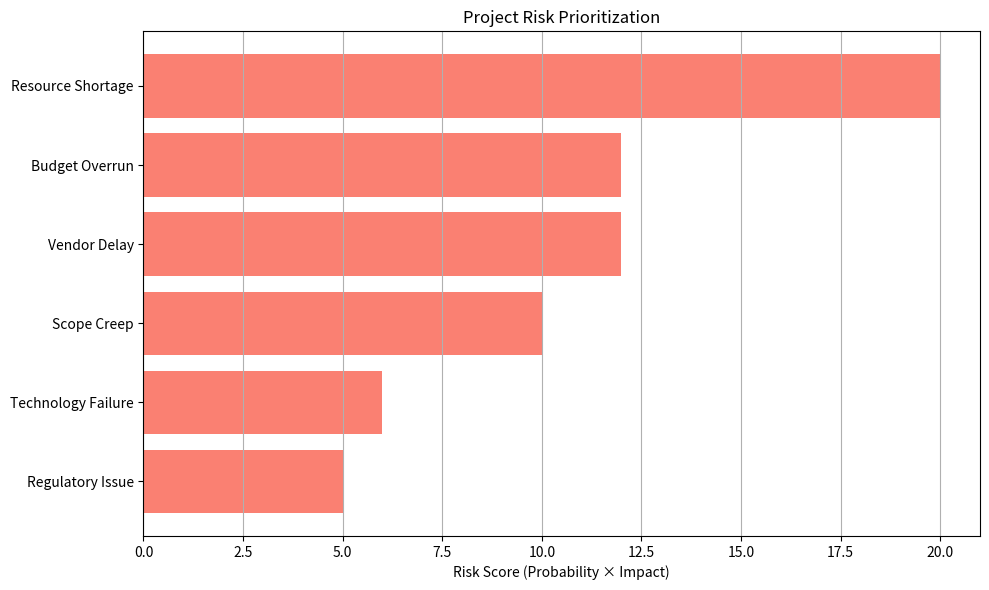

Python code for this plot:
"""
Project 815. Project Risk Assessment

Project risk assessment evaluates potential risks that could affect a project's success — such as delays, budget overruns, or resource shortages. A basic model quantifies risk by evaluating the probability and impact of various risk factors and calculating a risk score to prioritize them.

This model helps identify which risks should be monitored or mitigated first, based on a simple risk scoring system. You can expand it by adding risk mitigation strategies, status tracking, or dynamic updates during project execution.
"""

import pandas as pd
 
# Define a list of risks with estimated probability and impact (both on a 1–5 scale)
data = {
    'Risk': [
        'Resource Shortage',
        'Budget Overrun',
        'Technology Failure',
        'Vendor Delay',
        'Scope Creep',
        'Regulatory Issue'
    ],
    'Probability': [4, 3, 2, 3, 5, 1],  # Likelihood of occurrence
    'Impact': [5, 4, 3, 4, 2, 5]        # Severity if it occurs
}
 
df = pd.DataFrame(data)
 
# Calculate risk score as the product of probability and impact
df['Risk Score'] = df['Probability'] * df['Impact']
 
# Sort risks by highest risk score
df_sorted = df.sort_values(by='Risk Score', ascending=False)
 
# Display risk assessment table
print("Project Risk Assessment Table (Sorted by Risk Score):")
print(df_sorted)
 
# Visual representation (bar chart)
import matplotlib.pyplot as plt
 
plt.figure(figsize=(10, 6))
plt.barh(df_sorted['Risk'], df_sorted['Risk Score'], color='salmon')
plt.xlabel('Risk Score (Probability × Impact)')
plt.title('Project Risk Prioritization')
plt.gca().invert_yaxis()
plt.grid(True, axis='x')
plt.tight_layout()
plt.show()